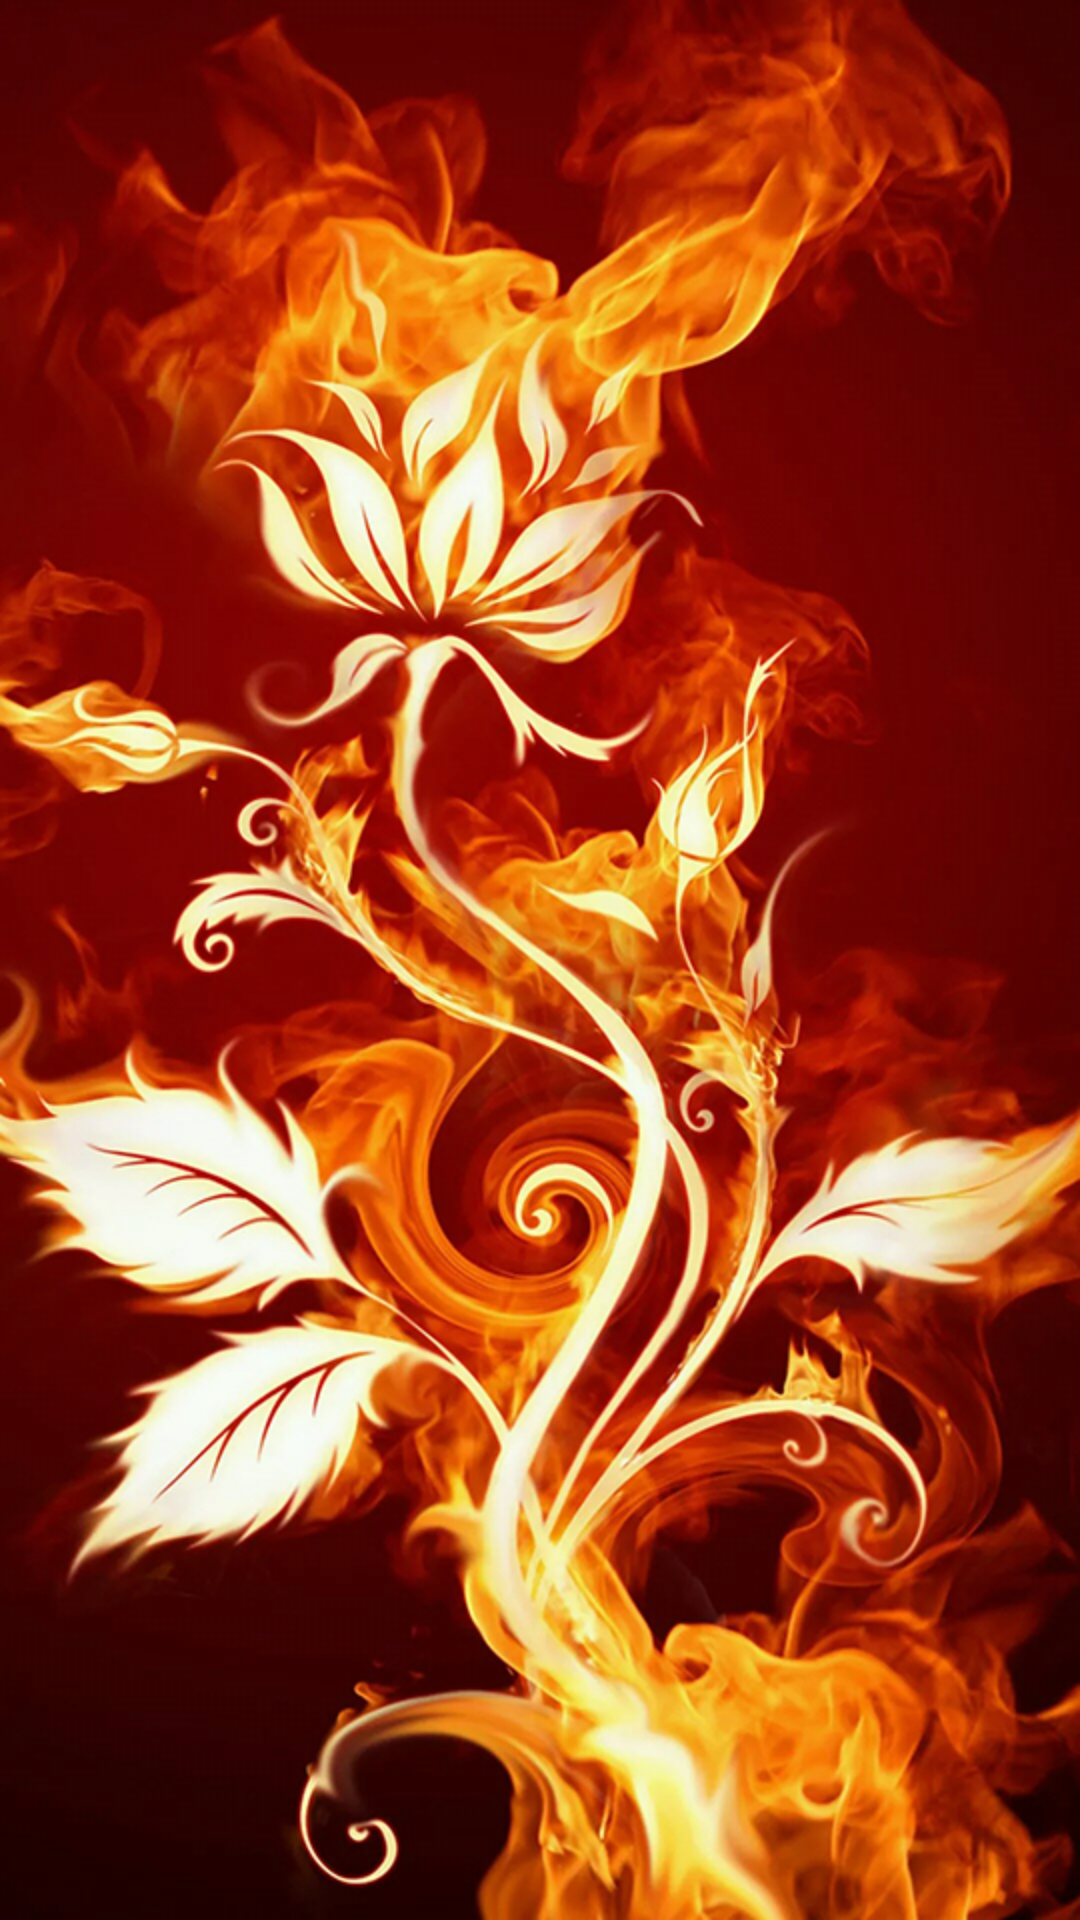

Android layout source for this screen:
<!-- AndroidManifest.xml: activity theme LauncherTheme -->
<!-- res/layout/activity_launcher.xml -->
<?xml version="1.0" encoding="utf-8"?>
<LinearLayout xmlns:android="http://schemas.android.com/apk/res/android"
    android:layout_width="match_parent"
    android:layout_height="match_parent"
    android:orientation="horizontal">

    <ImageView
        android:layout_width="match_parent"
        android:layout_height="match_parent"
        android:adjustViewBounds="true"
        android:scaleType="fitXY"
        android:src="@mipmap/launcher_bg" />

</LinearLayout>
<!-- resources referenced by this layout -->
<resources>
  <!-- mipmap launcher_bg (drawable) -->
  <?xml version="1.0" encoding="utf-8"?>
  <layer-list xmlns:android="http://schemas.android.com/apk/res/android">
  
      <item android:drawable="@color/color_white" />
  
      <item>
          <bitmap
              android:gravity="center"
              android:src="@mipmap/ic_launcher" />
      </item>
  
  </layer-list>
  <style name="LauncherTheme" parent="AppTheme.Base">
          <item name="android:windowBackground">@mipmap/launcher_bg</item>
      </style>
  <color name="color_white">#ffffff</color>
  <style name="AppTheme.Base" parent="Theme.AppCompat.Light">
          <item name="windowActionBar">false</item>
          <item name="windowNoTitle">true</item>
          <item name="android:windowNoTitle">true</item>
          <item name="colorPrimary">@color/toolbar_bg</item>
          <item name="colorPrimaryDark">@color/toolbar_bg</item>
          <item name="android:homeAsUpIndicator">@null</item>
          <item name="homeAsUpIndicator">@null</item>
      </style>
  <color name="toolbar_bg">#dc2f21</color>
</resources>
